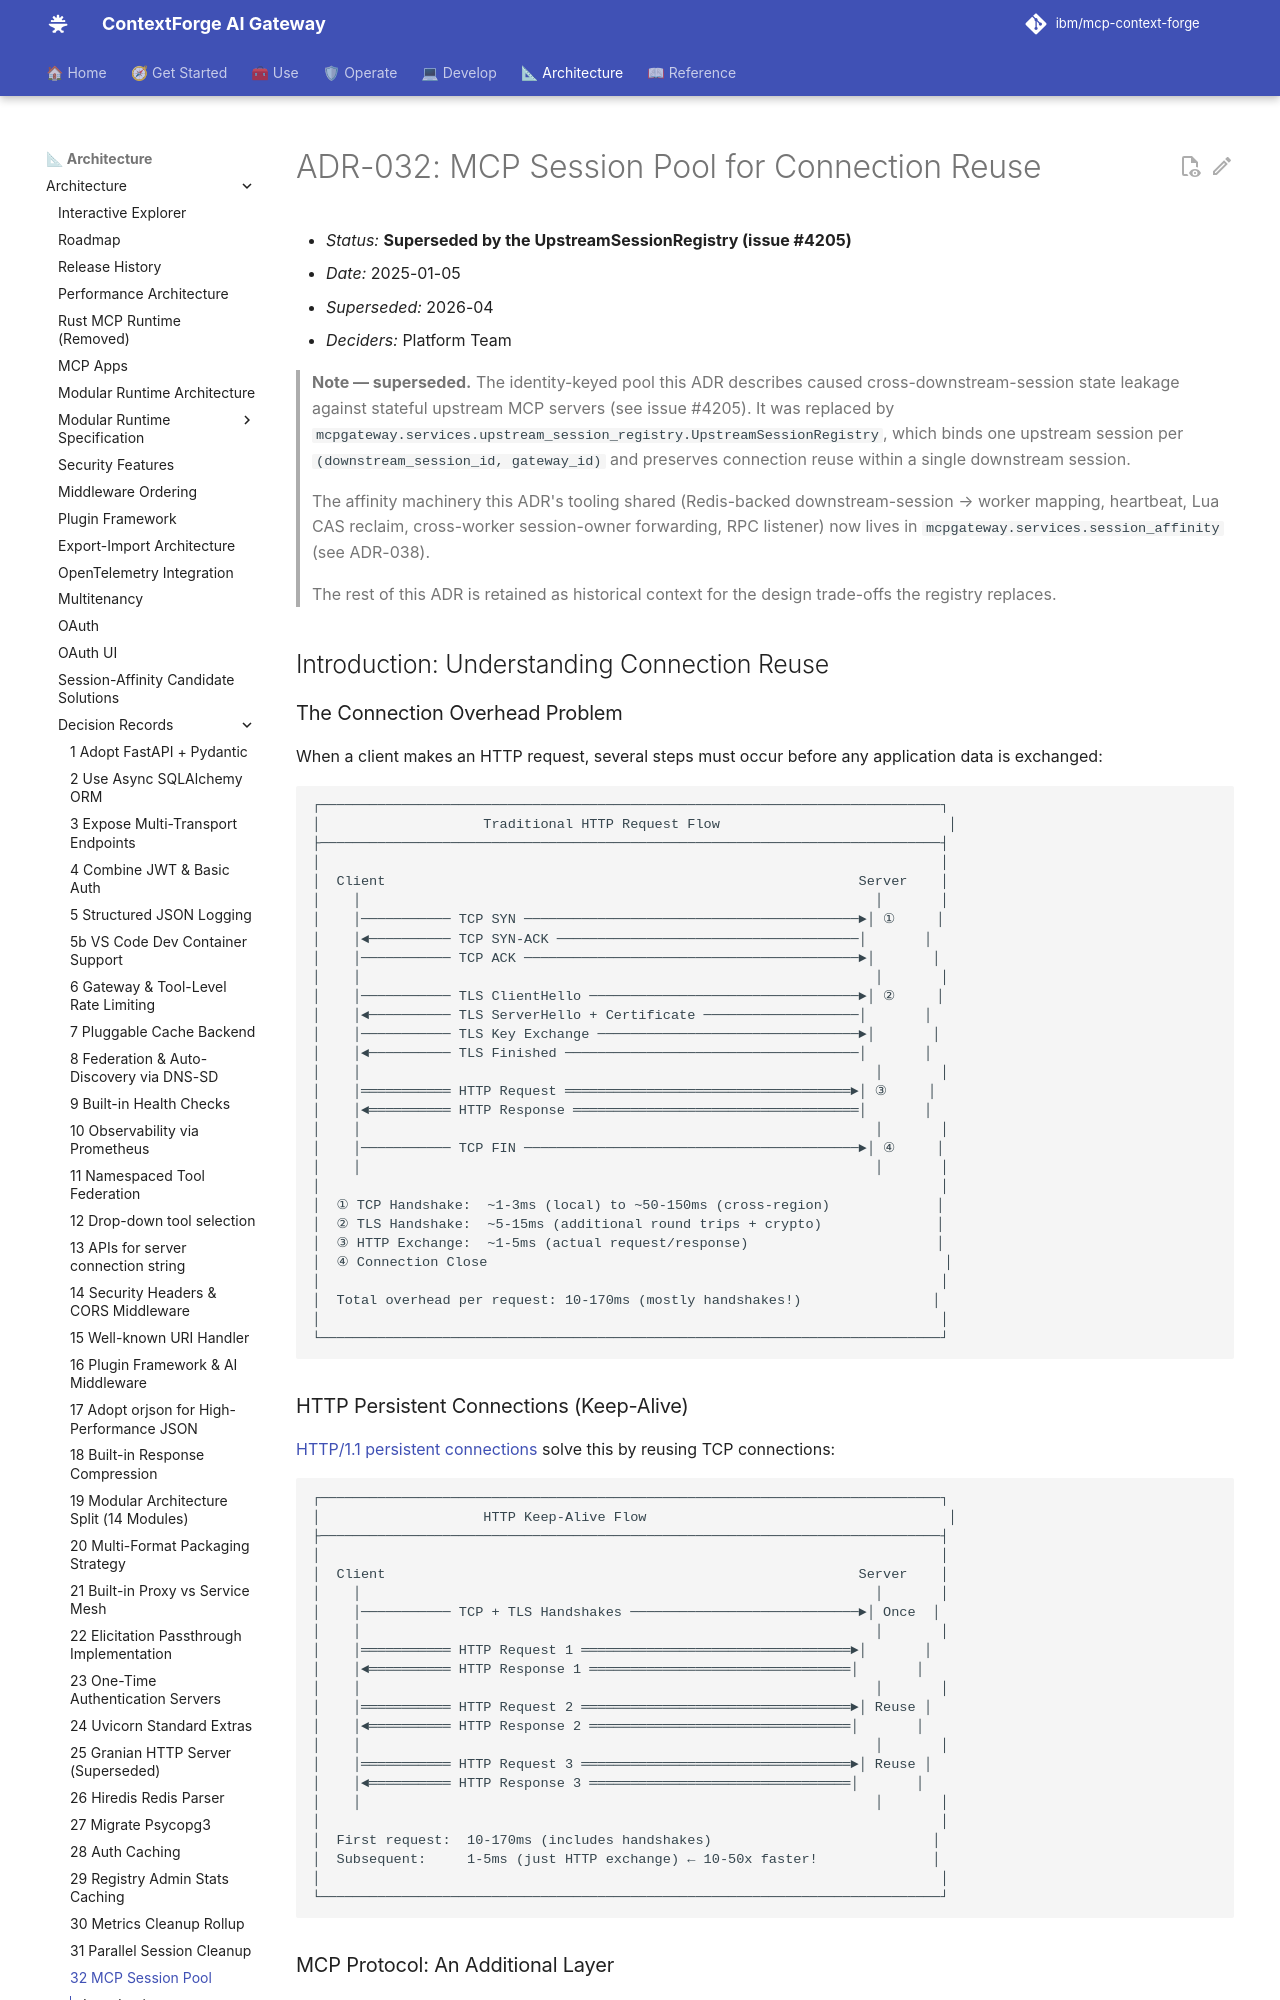

repository: IBM/mcp-context-forge · page: 1.1.x/architecture/adr/032-mcp-session-pool/index.html · generator: mkdocs

# ADR-032: MCP Session Pool for Connection Reuse

- *Status:* **Superseded by the UpstreamSessionRegistry (issue #4205)**
- *Date:* 2025-01-05
- *Superseded:* 2026-04
- *Deciders:* Platform Team

> **Note — superseded.** The identity-keyed pool this ADR describes caused
> cross-downstream-session state leakage against stateful upstream MCP
> servers (see issue #4205). It was replaced by
> `mcpgateway.services.upstream_session_registry.UpstreamSessionRegistry`,
> which binds one upstream session per `(downstream_session_id, gateway_id)`
> and preserves connection reuse within a single downstream session.
>
> The affinity machinery this ADR's tooling shared (Redis-backed
> downstream-session → worker mapping, heartbeat, Lua CAS reclaim,
> cross-worker session-owner forwarding, RPC listener) now lives in
> `mcpgateway.services.session_affinity` (see ADR-038).
>
> The rest of this ADR is retained as historical context for the design
> trade-offs the registry replaces.

## Introduction: Understanding Connection Reuse

### The Connection Overhead Problem

When a client makes an HTTP request, several steps must occur before any application data is exchanged:

```
┌────────────────────────────────────────────────────────────────────────────┐
│                    Traditional HTTP Request Flow                            │
├────────────────────────────────────────────────────────────────────────────┤
│                                                                            │
│  Client                                                          Server    │
│    │                                                               │       │
│    │─────────── TCP SYN ─────────────────────────────────────────►│ ①     │
│    │◄────────── TCP SYN-ACK ─────────────────────────────────────│       │
│    │─────────── TCP ACK ─────────────────────────────────────────►│       │
│    │                                                               │       │
│    │─────────── TLS ClientHello ─────────────────────────────────►│ ②     │
│    │◄────────── TLS ServerHello + Certificate ───────────────────│       │
│    │─────────── TLS Key Exchange ────────────────────────────────►│       │
│    │◄────────── TLS Finished ────────────────────────────────────│       │
│    │                                                               │       │
│    │═══════════ HTTP Request ═══════════════════════════════════►│ ③     │
│    │◄══════════ HTTP Response ═══════════════════════════════════│       │
│    │                                                               │       │
│    │─────────── TCP FIN ─────────────────────────────────────────►│ ④     │
│    │                                                               │       │
│                                                                            │
│  ① TCP Handshake:  ~1-3ms (local) to ~50-150ms (cross-region)             │
│  ② TLS Handshake:  ~5-15ms (additional round trips + crypto)              │
│  ③ HTTP Exchange:  ~1-5ms (actual request/response)                       │
│  ④ Connection Close                                                        │
│                                                                            │
│  Total overhead per request: 10-170ms (mostly handshakes!)                │
│                                                                            │
└────────────────────────────────────────────────────────────────────────────┘
```
